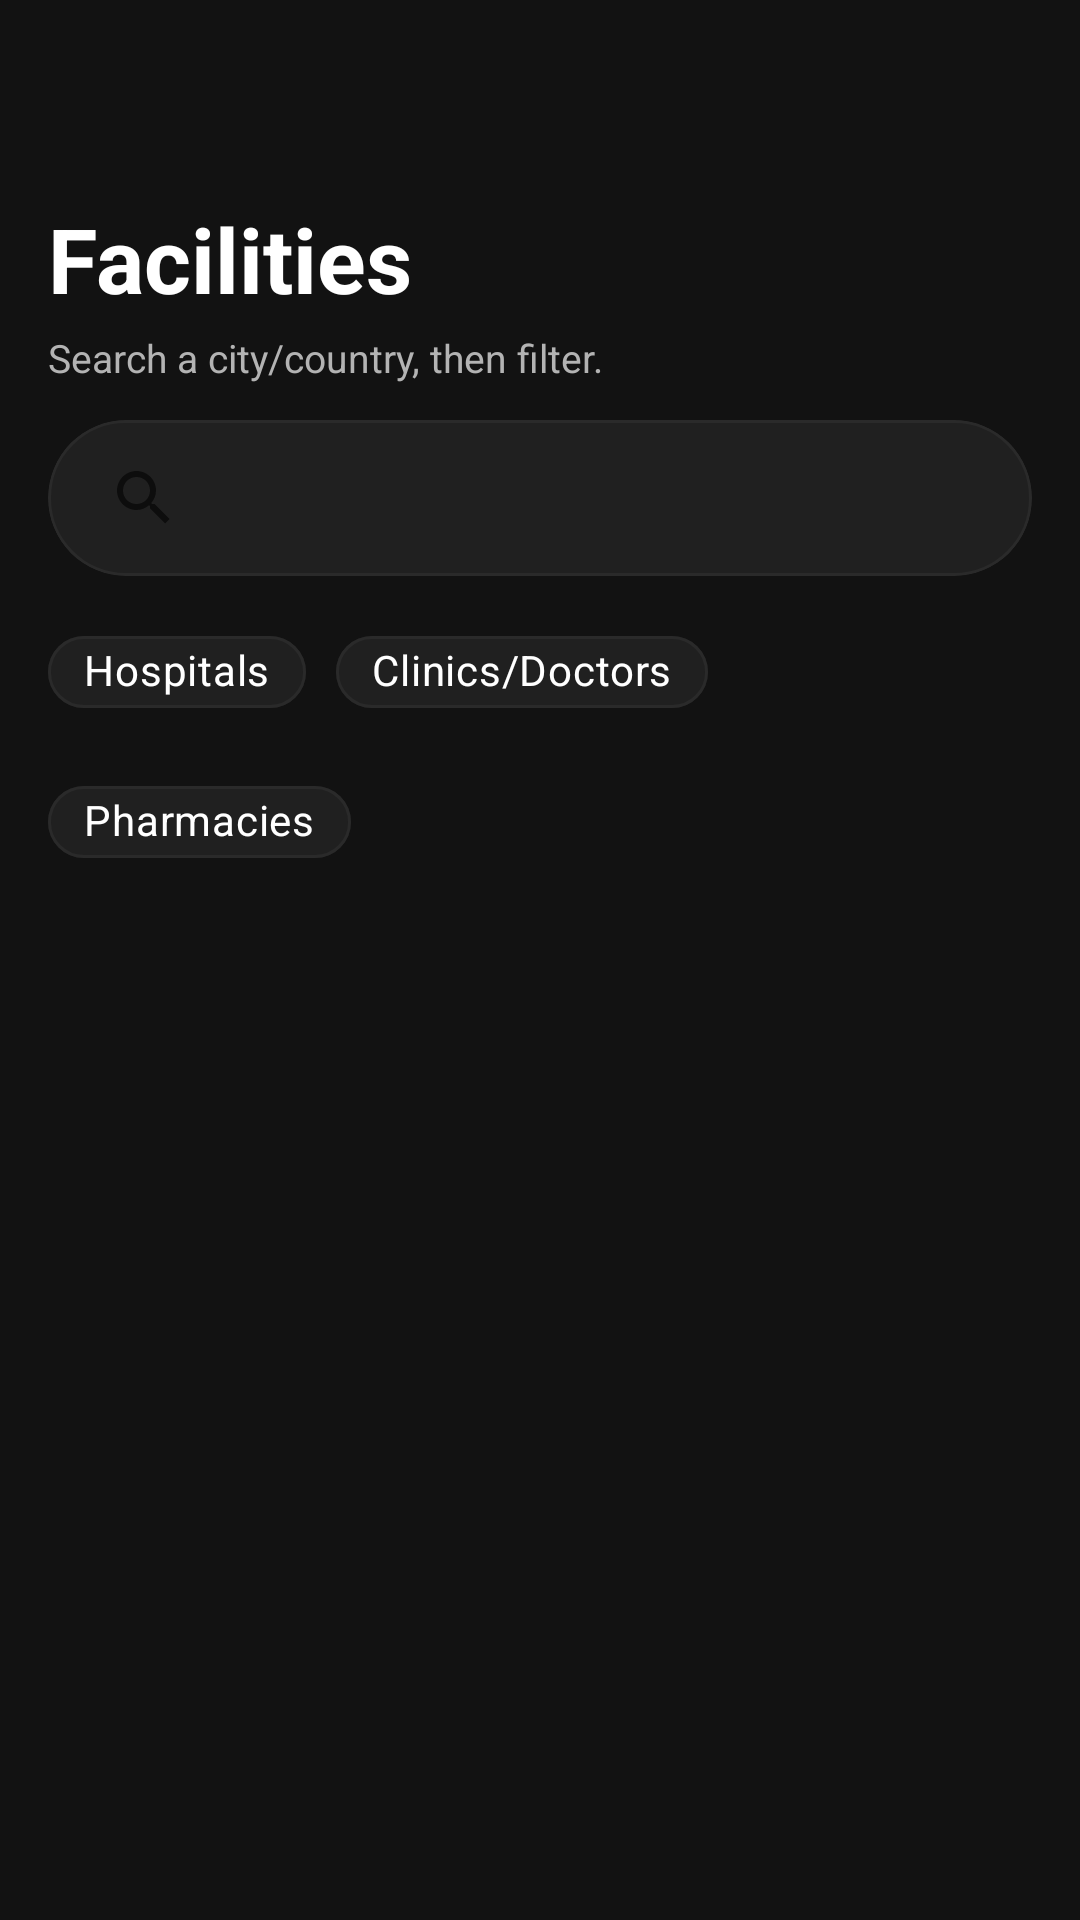

This screen was rendered from an Android layout file. Write that file and the resources it references.
<!-- AndroidManifest.xml: application theme Theme.Zealth -->
<!-- res/layout/activity_health_facilities_spotify.xml -->
<?xml version="1.0" encoding="utf-8"?>
<androidx.coordinatorlayout.widget.CoordinatorLayout
    xmlns:android="http://schemas.android.com/apk/res/android"
    xmlns:app="http://schemas.android.com/apk/res-auto"
    android:id="@+id/root"
    android:layout_width="match_parent"
    android:layout_height="match_parent"
    android:background="#121212"
    android:fitsSystemWindows="false">

    
    <View
        android:id="@+id/topGlow"
        android:layout_width="match_parent"
        android:layout_height="220dp"
        android:background="@android:color/transparent" />

    <com.google.android.material.appbar.AppBarLayout
        android:layout_width="match_parent"
        android:layout_height="wrap_content"
        android:background="@android:color/transparent"
        app:elevation="0dp">

        <LinearLayout
            android:id="@+id/appBarContainer"
            android:layout_width="match_parent"
            android:layout_height="wrap_content"
            android:orientation="vertical"
            android:paddingStart="16dp"
            android:paddingEnd="16dp"
            android:paddingTop="8dp"
            android:paddingBottom="12dp">

            <com.google.android.material.appbar.MaterialToolbar
                android:id="@+id/toolbar"
                android:layout_width="match_parent"
                android:layout_height="wrap_content"
                android:background="@android:color/transparent"
                app:title=""
                app:subtitle=""
                app:elevation="0dp" />

            <TextView
                android:id="@+id/titleText"
                android:layout_width="match_parent"
                android:layout_height="wrap_content"
                android:text="Facilities"
                android:textColor="@android:color/white"
                android:textSize="30sp"
                android:textStyle="bold"
                android:paddingTop="2dp"
                android:paddingBottom="4dp"/>

            <TextView
                android:id="@+id/metaText"
                android:layout_width="match_parent"
                android:layout_height="wrap_content"
                android:text="Search a city/country, then filter."
                android:textColor="#B3B3B3"
                android:textSize="13sp"
                android:paddingBottom="12dp"/>

            
            <com.google.android.material.card.MaterialCardView
                android:layout_width="match_parent"
                android:layout_height="52dp"
                app:cardCornerRadius="26dp"
                app:cardElevation="0dp"
                app:cardBackgroundColor="#202020"
                app:strokeWidth="1dp"
                app:strokeColor="#2A2A2A">

                <androidx.appcompat.widget.SearchView
                    android:id="@+id/searchView"
                    android:layout_width="match_parent"
                    android:layout_height="match_parent"
                    android:queryHint="Search city, country, or region"
                    app:iconifiedByDefault="false"
                    app:queryBackground="@android:color/transparent"
                    android:background="@android:color/transparent"/>
            </com.google.android.material.card.MaterialCardView>

            <com.google.android.material.chip.ChipGroup
                android:id="@+id/chipGroup"
                android:layout_width="match_parent"
                android:layout_height="wrap_content"
                android:layout_marginTop="12dp"
                app:singleSelection="true"
                app:selectionRequired="true"
                app:chipSpacingHorizontal="10dp"
                app:chipSpacingVertical="10dp">

                <com.google.android.material.chip.Chip
                    android:id="@+id/chipHospitals"
                    android:layout_width="wrap_content"
                    android:layout_height="40dp"
                    android:text="Hospitals"
                    android:textStyle="bold"
                    android:textColor="@android:color/white"
                    android:checked="true"
                    app:checkedIconVisible="false"
                    app:chipIconVisible="false"
                    app:chipBackgroundColor="#202020"
                    app:chipStrokeColor="#2A2A2A"
                    app:chipStrokeWidth="1dp"/>

                <com.google.android.material.chip.Chip
                    android:id="@+id/chipClinics"
                    android:layout_width="wrap_content"
                    android:layout_height="40dp"
                    android:text="Clinics/Doctors"
                    android:textStyle="bold"
                    android:textColor="@android:color/white"
                    app:checkedIconVisible="false"
                    app:chipIconVisible="false"
                    app:chipBackgroundColor="#202020"
                    app:chipStrokeColor="#2A2A2A"
                    app:chipStrokeWidth="1dp"/>

                <com.google.android.material.chip.Chip
                    android:id="@+id/chipPharmacies"
                    android:layout_width="wrap_content"
                    android:layout_height="40dp"
                    android:text="Pharmacies"
                    android:textStyle="bold"
                    android:textColor="@android:color/white"
                    app:checkedIconVisible="false"
                    app:chipIconVisible="false"
                    app:chipBackgroundColor="#202020"
                    app:chipStrokeColor="#2A2A2A"
                    app:chipStrokeWidth="1dp"/>
            </com.google.android.material.chip.ChipGroup>

        </LinearLayout>
    </com.google.android.material.appbar.AppBarLayout>

    
    <FrameLayout
        android:id="@+id/contentContainer"
        android:layout_width="match_parent"
        android:layout_height="match_parent"
        app:layout_behavior="@string/appbar_scrolling_view_behavior"
        android:paddingStart="16dp"
        android:paddingEnd="16dp"
        android:paddingTop="8dp"
        android:paddingBottom="10dp">

        
        <com.google.android.material.progressindicator.LinearProgressIndicator
            android:id="@+id/topProgress"
            android:layout_width="match_parent"
            android:layout_height="3dp"
            android:visibility="gone"
            android:indeterminate="true"
            app:trackColor="#2A2A2A"
            app:indicatorColor="#1DB954"/>

        <androidx.recyclerview.widget.RecyclerView
            android:id="@+id/recyclerFacilities"
            android:layout_width="match_parent"
            android:layout_height="match_parent"
            android:clipToPadding="false"
            android:paddingTop="10dp"
            android:paddingBottom="12dp"/>

        
        <LinearLayout
            android:id="@+id/emptyState"
            android:layout_width="match_parent"
            android:layout_height="match_parent"
            android:gravity="center"
            android:orientation="vertical"
            android:visibility="gone"
            android:padding="18dp">

            <TextView
                android:id="@+id/emptyTitle"
                android:layout_width="wrap_content"
                android:layout_height="wrap_content"
                android:text="No results"
                android:textColor="@android:color/white"
                android:textStyle="bold"
                android:textSize="18sp" />

            <TextView
                android:id="@+id/emptySubtitle"
                android:layout_width="wrap_content"
                android:layout_height="wrap_content"
                android:layout_marginTop="6dp"
                android:text="Search for a city or use Near Me."
                android:textColor="#B3B3B3"
                android:textSize="14sp"
                android:gravity="center"
                android:maxWidth="320dp" />
        </LinearLayout>

        
        <com.google.android.material.card.MaterialCardView
            android:id="@+id/loadingOverlay"
            android:layout_width="match_parent"
            android:layout_height="match_parent"
            android:visibility="gone"
            app:cardBackgroundColor="#99000000"
            app:cardElevation="0dp"
            app:cardCornerRadius="0dp">

            <LinearLayout
                android:layout_width="match_parent"
                android:layout_height="match_parent"
                android:gravity="center"
                android:orientation="vertical"
                android:padding="18dp">

                <com.google.android.material.progressindicator.CircularProgressIndicator
                    android:id="@+id/progress"
                    android:layout_width="54dp"
                    android:layout_height="54dp"
                    app:indicatorSize="54dp"
                    app:trackThickness="5dp"
                    app:indicatorColor="#1DB954"
                    app:trackColor="#2A2A2A"/>

                <TextView
                    android:id="@+id/loadingText"
                    android:layout_width="wrap_content"
                    android:layout_height="wrap_content"
                    android:layout_marginTop="10dp"
                    android:text="Searching…"
                    android:textColor="@android:color/white"
                    android:textSize="14sp" />
            </LinearLayout>

        </com.google.android.material.card.MaterialCardView>

    </FrameLayout>

</androidx.coordinatorlayout.widget.CoordinatorLayout>
<!-- resources referenced by this layout -->
<resources>
  <color name="zealth_primary">#0B5FA5</color>
  <color name="zealth_primary_variant">#084B83</color>
  <color name="zealth_on_primary">#FFFFFF</color>
  <color name="zealth_secondary">#0EA5E9</color>
  <color name="zealth_secondary_variant">#0284C7</color>
  <color name="zealth_on_secondary">#FFFFFF</color>
  <color name="zealth_background">#071C26</color>
  <color name="zealth_surface">#FFFFFFFF</color>
  <color name="zealth_on_surface">#0B1F2A</color>
  <color name="zealth_error">#D32F2F</color>
  <color name="zealth_primary_22">#380B5FA5</color>
  <style name="ThemeOverlay.Zealth.MaterialAlertDialog" parent="ThemeOverlay.MaterialComponents.MaterialAlertDialog">
          <item name="android:background">@drawable/bg_zealth_dialog</item>
          <item name="buttonBarPositiveButtonStyle">@style/Widget.Zealth.DialogButton</item>
          <item name="buttonBarNegativeButtonStyle">@style/Widget.Zealth.DialogButton</item>
      </style>
  <style name="Widget.Zealth.TextField" parent="Widget.MaterialComponents.TextInputLayout.OutlinedBox">
          <item name="boxCornerRadiusTopStart">16dp</item>
          <item name="boxCornerRadiusTopEnd">16dp</item>
          <item name="boxCornerRadiusBottomStart">16dp</item>
          <item name="boxCornerRadiusBottomEnd">16dp</item>
  
          <item name="boxStrokeColor">@color/zealth_outline</item>
          <item name="boxStrokeWidth">1dp</item>
          <item name="boxStrokeWidthFocused">2dp</item>
  
          <item name="boxBackgroundColor">@color/zealth_surface_88</item>
  
          <item name="hintTextColor">@color/zealth_on_surface_variant</item>
  
          <item name="startIconTint">@color/zealth_primary</item>
          <item name="endIconTint">@color/zealth_primary</item>
      </style>
  <!-- drawable bg_zealth_dialog (drawable) -->
  <?xml version="1.0" encoding="utf-8"?>
  <shape xmlns:android="http://schemas.android.com/apk/res/android">
      <solid android:color="@color/zealth_surface"/>
      <corners android:radius="18dp"/>
      <stroke
          android:width="1dp"
          android:color="@color/zealth_outline"/>
  </shape>
  <style name="Widget.Zealth.DialogButton" parent="Widget.MaterialComponents.Button.TextButton.Dialog">
          <item name="android:textAllCaps">false</item>
          <item name="android:textStyle">bold</item>
  
          <item name="backgroundTint">@color/zealth_surface_variant</item>
          <item name="strokeColor">@color/zealth_outline</item>
          <item name="strokeWidth">1dp</item>
          <item name="cornerRadius">14dp</item>
  
          <item name="android:textColor">@color/zealth_primary</item>
  
          <item name="android:insetLeft">0dp</item>
          <item name="android:insetRight">0dp</item>
          <item name="android:insetTop">0dp</item>
          <item name="android:insetBottom">0dp</item>
      </style>
  <color name="zealth_outline">#66FFFFFF</color>
  <color name="zealth_surface_88">#E0FFFFFF</color>
  <color name="zealth_on_surface_variant">#415A67</color>
  <color name="zealth_surface_variant">#CCF2F7FF</color>
</resources>
